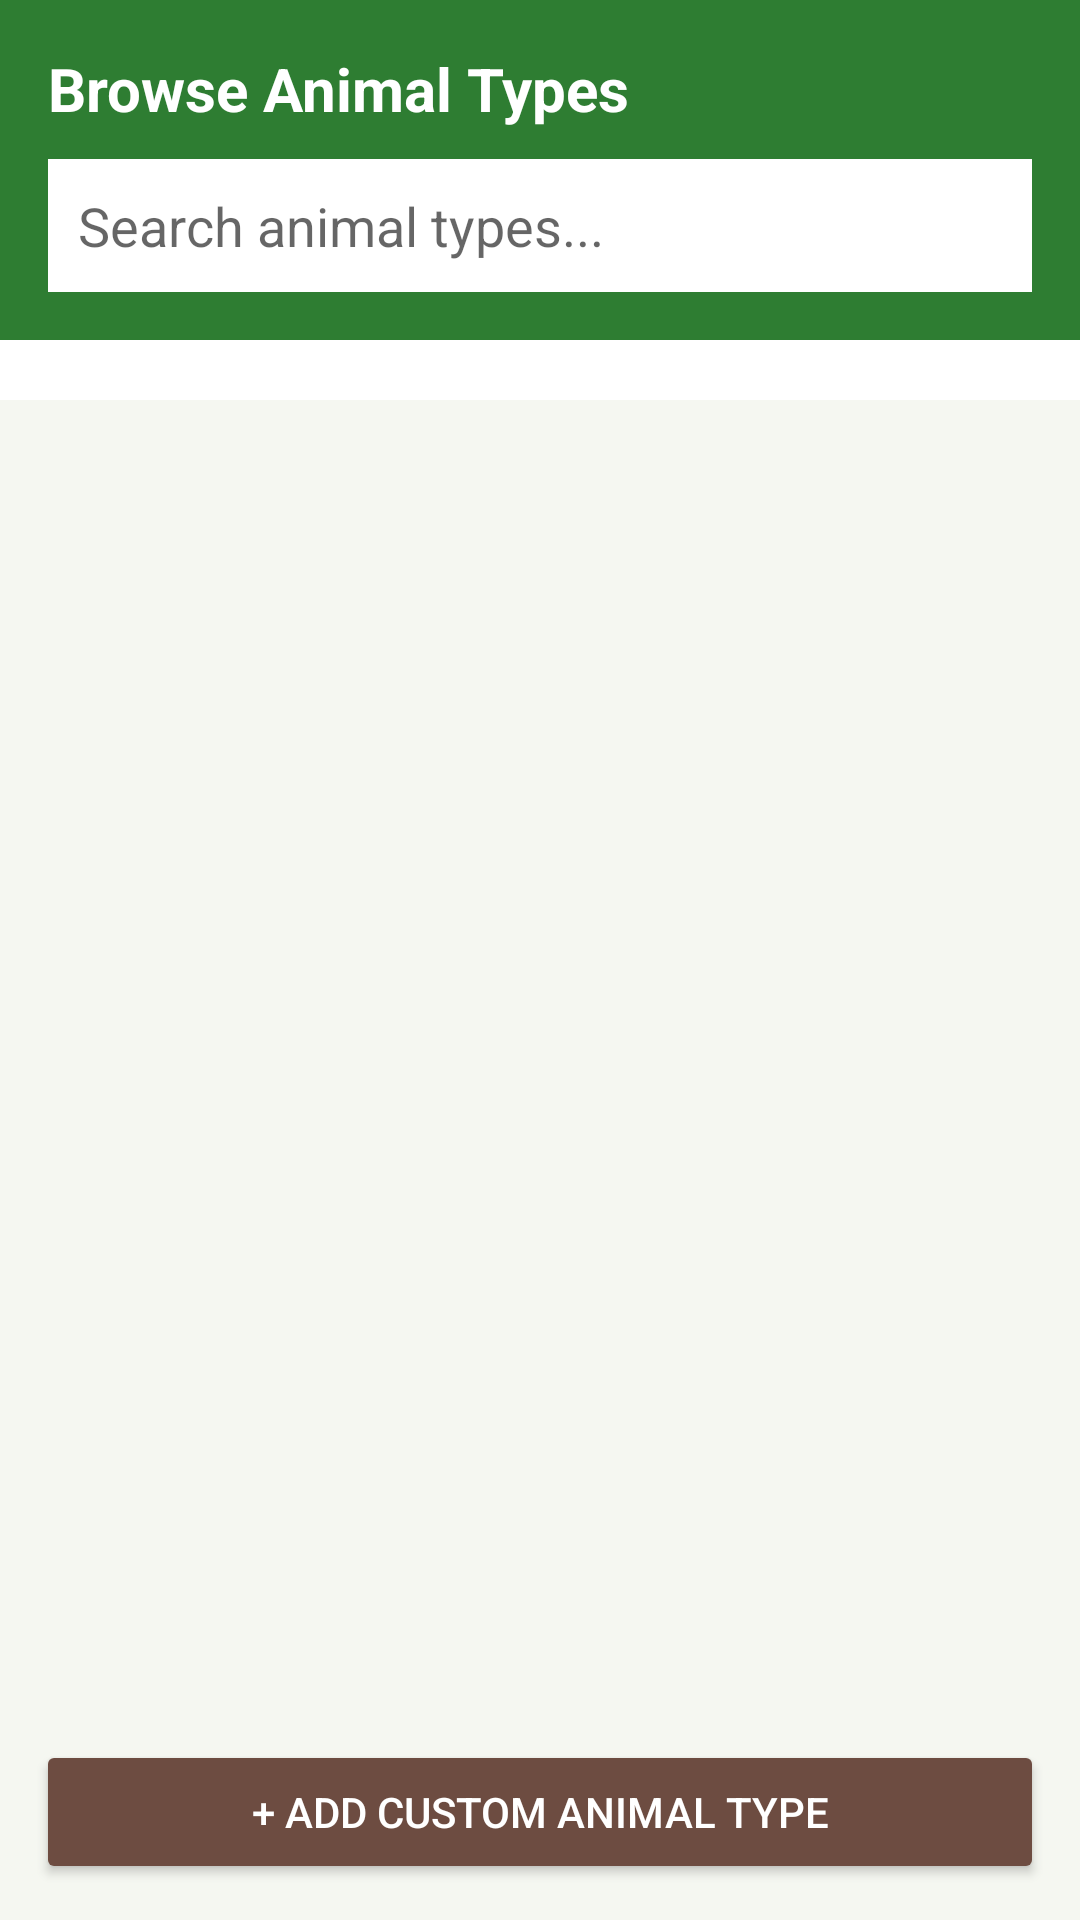

Reconstruct the res/layout file that produces this screen, plus the resources it refers to.
<!-- AndroidManifest.xml: application theme Theme.AnimalManagerApp -->
<!-- res/layout/activity_browse_animals.xml -->
<?xml version="1.0" encoding="utf-8"?>
<LinearLayout xmlns:android="http://schemas.android.com/apk/res/android"
    android:layout_width="match_parent"
    android:layout_height="match_parent"
    android:background="@color/background_light"
    android:orientation="vertical">

    <LinearLayout
        android:layout_width="match_parent"
        android:layout_height="wrap_content"
        android:background="@color/green_primary"
        android:orientation="vertical"
        android:padding="16dp">

        <TextView
            android:layout_width="wrap_content"
            android:layout_height="wrap_content"
            android:text="Browse Animal Types"
            android:textColor="@color/white"
            android:textSize="20sp"
            android:textStyle="bold" />

        <EditText
            android:id="@+id/etSearch"
            android:layout_width="match_parent"
            android:layout_height="wrap_content"
            android:layout_marginTop="10dp"
            android:background="@color/card_white"
            android:hint="Search animal types..."
            android:padding="10dp" />
    </LinearLayout>

    <HorizontalScrollView
        android:layout_width="match_parent"
        android:layout_height="wrap_content"
        android:background="@color/card_white"
        android:scrollbars="none">

        <LinearLayout
            android:id="@+id/llCategoryFilters"
            android:layout_width="wrap_content"
            android:layout_height="wrap_content"
            android:orientation="horizontal"
            android:padding="10dp" />
    </HorizontalScrollView>

    <androidx.recyclerview.widget.RecyclerView
        android:id="@+id/rvCatalog"
        android:layout_width="match_parent"
        android:layout_height="0dp"
        android:layout_weight="1"
        android:padding="6dp" />

    <Button
        android:id="@+id/btnAddCustomType"
        android:layout_width="match_parent"
        android:layout_height="wrap_content"
        android:layout_margin="12dp"
        android:backgroundTint="@color/soil_brown"
        android:padding="12dp"
        android:text="+ Add Custom Animal Type"
        android:textColor="@color/white" />

</LinearLayout>
<!-- resources referenced by this layout -->
<resources>
  <color name="background_light">#F5F7F1</color>
  <color name="card_white">#FFFFFF</color>
  <color name="green_primary">#2E7D32</color>
  <color name="soil_brown">#6D4C41</color>
  <color name="white">#FFFFFF</color>
  <style name="Theme.AnimalManagerApp" parent="Theme.MaterialComponents.Light.NoActionBar">
          <item name="colorPrimary">@color/green_primary</item>
          <item name="colorPrimaryDark">@color/green_dark</item>
          <item name="colorAccent">@color/amber_warning</item>
          <item name="android:windowBackground">@color/background_light</item>
          <item name="android:statusBarColor" tools:targetApi="21">@color/green_dark</item>
          <item name="android:forceDarkAllowed" tools:targetApi="29">false</item>
      </style>
  <color name="green_dark">#1B5E20</color>
  <color name="amber_warning">#F9A825</color>
</resources>
